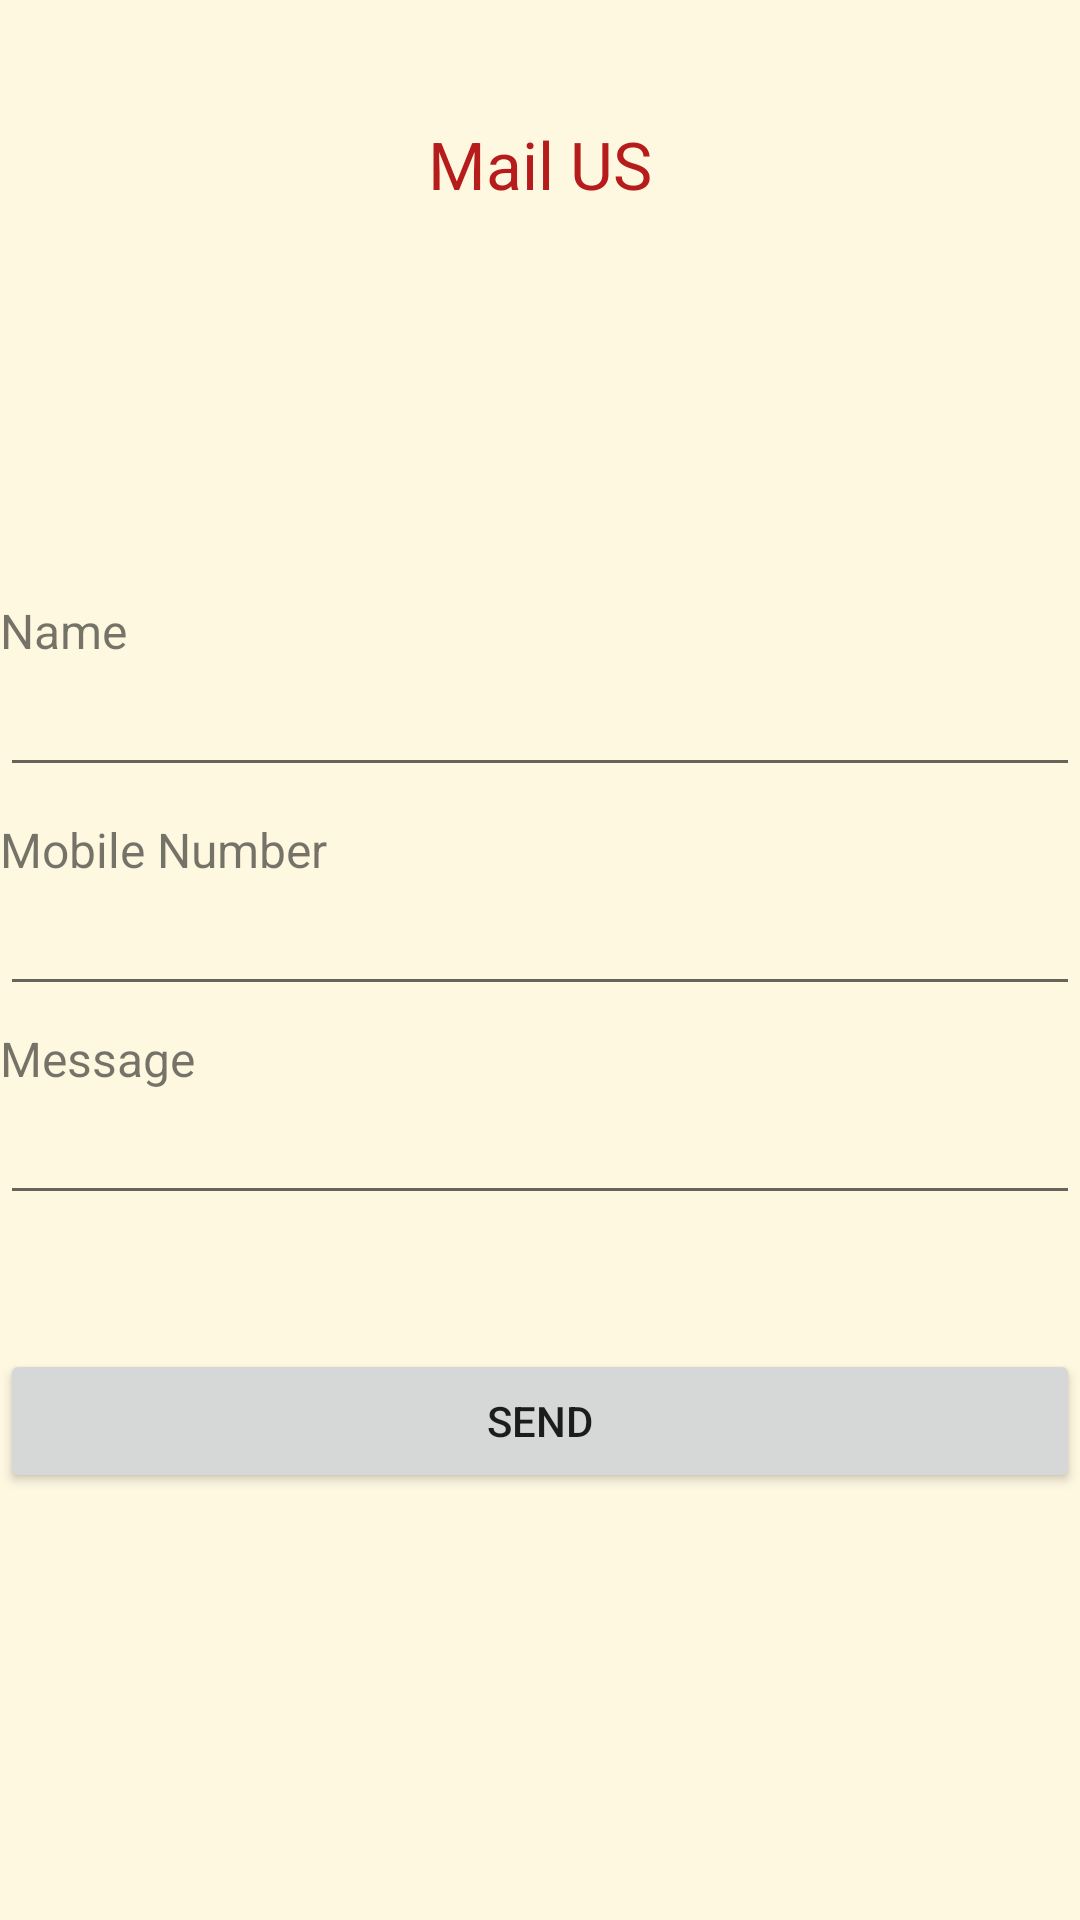

Layout XML and referenced resources for this Android screen:
<!-- AndroidManifest.xml: application theme Theme.Resturat -->
<!-- res/layout/fragment_mail.xml -->
<?xml version="1.0" encoding="utf-8"?>
<FrameLayout xmlns:android="http://schemas.android.com/apk/res/android"
    xmlns:tools="http://schemas.android.com/tools"
    android:layout_width="match_parent"
    android:layout_height="match_parent"
    tools:context=".Mail">
    <RelativeLayout
        android:layout_width="match_parent"
        android:layout_height="match_parent"
        android:background="#FFF8E1">

        <TextView
            android:layout_width="wrap_content"
            android:layout_height="wrap_content"
            android:textAppearance="?android:attr/textAppearanceLarge"
            android:id="@id/txt2"
            android:text="Mail US"
            android:layout_alignParentTop="true"
            android:layout_centerHorizontal="true"
            android:paddingTop="40dp"
            android:textColor="#B71C1C"></TextView>
        <EditText
            android:layout_width="match_parent"
            android:layout_height="wrap_content"
            android:inputType="textMultiLine"
            android:ems="10"
            android:id="@+id/txtkonu"
            android:layout_below="@id/txt3"
            android:layout_alignParentLeft="true"
            android:layout_alignParentStart="true"
            android:layout_marginBottom="10dp"/>
        <TextView
            android:layout_width="wrap_content"
            android:layout_height="wrap_content"
            android:textAppearance="?android:attr/textAppearanceSmall"
            android:text="Message"
            android:id="@+id/txt5"
            android:layout_below="@id/txt4"
            android:layout_alignParentLeft="true"
            android:layout_alignParentStart="true"
            android:layout_marginTop="48dp"
            android:textSize="16dp"/>
        <TextView
            android:layout_width="wrap_content"
            android:layout_height="wrap_content"
            android:textAppearance="?android:attr/textAppearanceSmall"
            android:text="Mobile Number"
            android:id="@+id/txt4"
            android:layout_below="@id/txtkonu"
            android:layout_alignParentLeft="true"
            android:layout_alignParentStart="true"
            android:textSize="16dp"
            />

        <Button
            android:layout_width="match_parent"
            android:layout_height="wrap_content"
            android:text="Send"
            android:id="@+id/btn"
            android:layout_alignParentLeft="true"
            android:layout_alignParentStart="true"
            android:layout_marginTop="86dp"
            style="@style/Animation.Design.BottomSheetDialog"
            android:layout_below="@id/txt5"/>

        <TextView
            android:layout_width="wrap_content"
            android:layout_height="wrap_content"
            android:textAppearance="?android:attr/textAppearanceSmall"
            android:text="Name"
            android:id="@+id/txt3"
            android:layout_below="@id/txt2"
            android:layout_alignParentLeft="true"
            android:layout_alignParentStart="true"
            android:paddingTop="130dp"
            android:textSize="16dp"
            />
        <EditText
            android:layout_width="match_parent"
            android:layout_height="wrap_content"
            android:inputType="number"
            android:ems="10"
            android:id="@+id/txtkime"
            android:layout_below="@id/txt4"
            android:layout_alignParentLeft="true"
            android:layout_alignParentStart="true"
            />
        <EditText
            android:layout_width="match_parent"
            android:layout_height="wrap_content"
            android:inputType="textMultiLine"
            android:ems="10"
            android:id="@+id/txtmsg"
            android:layout_below="@id/txt5"
            android:layout_alignParentLeft="true"
            android:layout_alignParentStart="true"
            android:maxLines="5"
            />

    </RelativeLayout>


</FrameLayout>
<!-- resources referenced by this layout -->
<resources>
  <style name="Theme.Resturat" parent="Theme.MaterialComponents.DayNight.DarkActionBar">
          
          <item name="colorPrimary">@color/purple_500</item>
          <item name="colorPrimaryVariant">@color/purple_700</item>
          <item name="colorOnPrimary">@color/white</item>
          
          <item name="colorSecondary">@color/teal_200</item>
          <item name="colorSecondaryVariant">@color/teal_700</item>
          <item name="colorOnSecondary">@color/black</item>
          
          <item name="android:statusBarColor">?attr/colorPrimaryVariant</item>
          
      </style>
  <!-- not gathered from this repository: default colours our renderer supplied (Android Studio template values) -->
  <color name="purple_500">#FF6200EE</color>
  <color name="purple_700">#FF3700B3</color>
  <color name="teal_200">#FF03DAC5</color>
  <color name="teal_700">#FF018786</color>
  <color name="black">#FF000000</color>
  <color name="white">#FFFFFFFF</color>
</resources>
